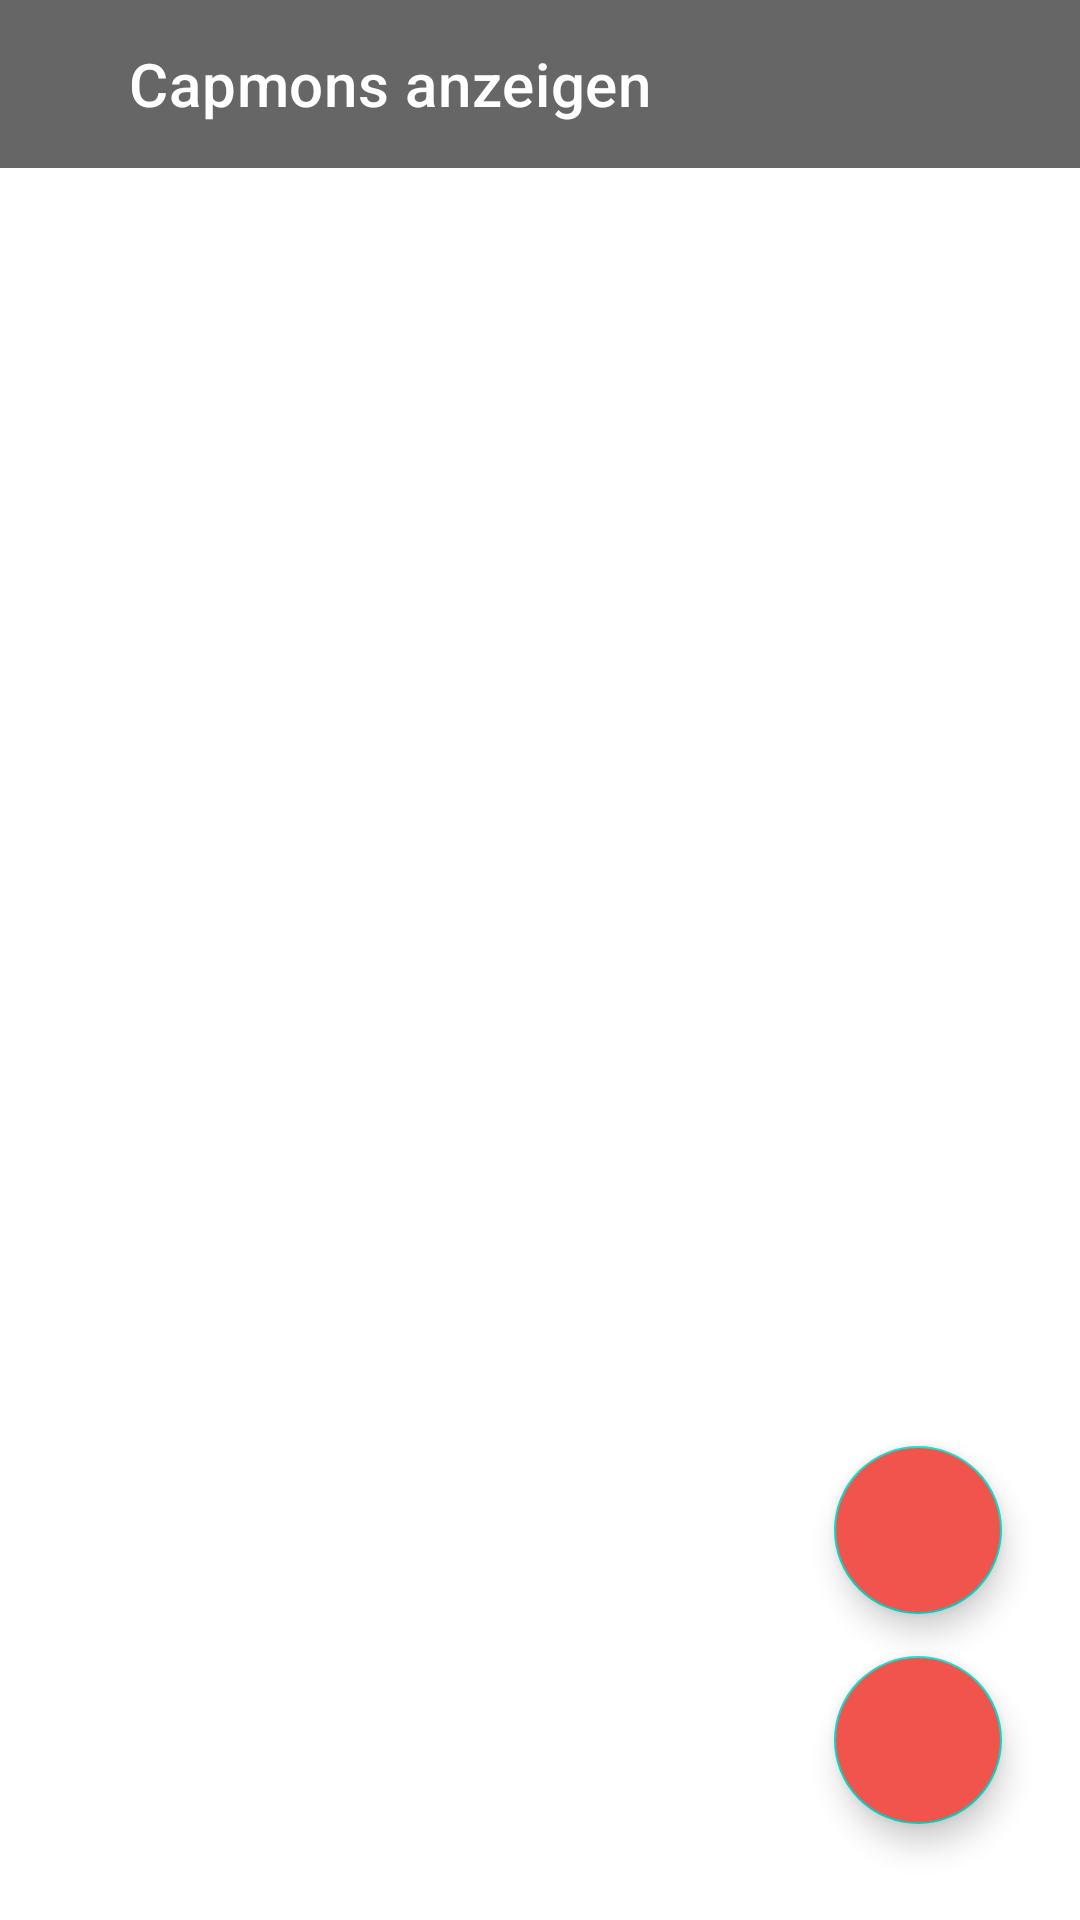

Layout XML and referenced resources for this Android screen:
<!-- AndroidManifest.xml: application theme Theme.Capmon -->
<!-- res/layout/activity_capmon_list.xml -->
<?xml version="1.0" encoding="utf-8"?>
<androidx.constraintlayout.widget.ConstraintLayout xmlns:android="http://schemas.android.com/apk/res/android"
    xmlns:app="http://schemas.android.com/apk/res-auto"
    xmlns:tools="http://schemas.android.com/tools"
    android:layout_width="match_parent"
    android:layout_height="match_parent"
    tools:context=".CapmonListActivity">

    <com.google.android.material.appbar.AppBarLayout
        android:id="@+id/signup_1_app_bar_layout"
        android:layout_width="match_parent"
        android:layout_height="wrap_content"
        android:background="@color/black_60"
        app:layout_constraintEnd_toEndOf="parent"
        app:layout_constraintStart_toStartOf="parent"
        app:layout_constraintTop_toTopOf="parent"
        tools:ignore="MissingConstraints">

        <com.google.android.material.appbar.MaterialToolbar
            android:id="@+id/signup_1_toolbar"
            android:layout_width="match_parent"
            android:layout_height="match_parent"
            app:title="@string/capmonListTitle"
            app:titleMarginStart="43dp"
            app:titleTextColor="@color/white" />

    </com.google.android.material.appbar.AppBarLayout>

    <androidx.recyclerview.widget.RecyclerView
        android:id="@+id/capmonRecyclerView"
        android:layout_width="match_parent"
        android:layout_height="match_parent"
        android:layout_marginTop="32dp"
        app:layout_constraintTop_toBottomOf="@+id/signup_1_app_bar_layout" />

    <com.google.android.material.floatingactionbutton.FloatingActionButton
        android:id="@+id/addCapmon"
        android:layout_width="wrap_content"
        android:layout_height="wrap_content"
        android:layout_marginEnd="26dp"
        android:layout_marginBottom="32dp"
        android:backgroundTint="@color/red_100"
        android:clickable="true"
        android:contentDescription="@string/HereMessage"
        app:layout_constraintBottom_toBottomOf="parent"
        app:layout_constraintEnd_toEndOf="parent"
        app:srcCompat="@drawable/outline_add_white_24dp" />

    <com.google.android.material.floatingactionbutton.FloatingActionButton
        android:id="@+id/sendCapmon"
        android:layout_width="wrap_content"
        android:layout_height="wrap_content"
        android:layout_marginEnd="26dp"
        android:layout_marginBottom="102dp"
        android:backgroundTint="@color/red_100"
        android:clickable="true"
        android:contentDescription="@string/HereMessage"
        app:layout_constraintBottom_toBottomOf="parent"
        app:layout_constraintEnd_toEndOf="parent"
        app:srcCompat="@drawable/sendbutton" />
</androidx.constraintlayout.widget.ConstraintLayout>
<!-- resources referenced by this layout -->
<resources>
  <color name="black_60">#99000000</color>
  <color name="red_100">#FFF0544C</color>
  <color name="white">#FFFFFFFF</color>
  <string name="HereMessage">here!</string>
  <string name="capmonListTitle">Capmons anzeigen</string>
  <style name="Theme.Capmon" parent="Theme.MaterialComponents.DayNight.NoActionBar">
          
          <item name="colorPrimary">@color/red_100</item>
          <item name="colorPrimaryVariant">@color/red_100</item>
          <item name="colorOnPrimary">@color/white</item>
          
          <item name="colorSecondary">@color/teal_200</item>
          <item name="colorSecondaryVariant">@color/teal_700</item>
          <item name="colorOnSecondary">@color/white</item>
          
          <item name="android:statusBarColor" tools:targetApi="l">?attr/colorPrimaryVariant</item>
          
      </style>
  <color name="teal_200">#FF03DAC5</color>
  <color name="teal_700">#FF018786</color>
</resources>
